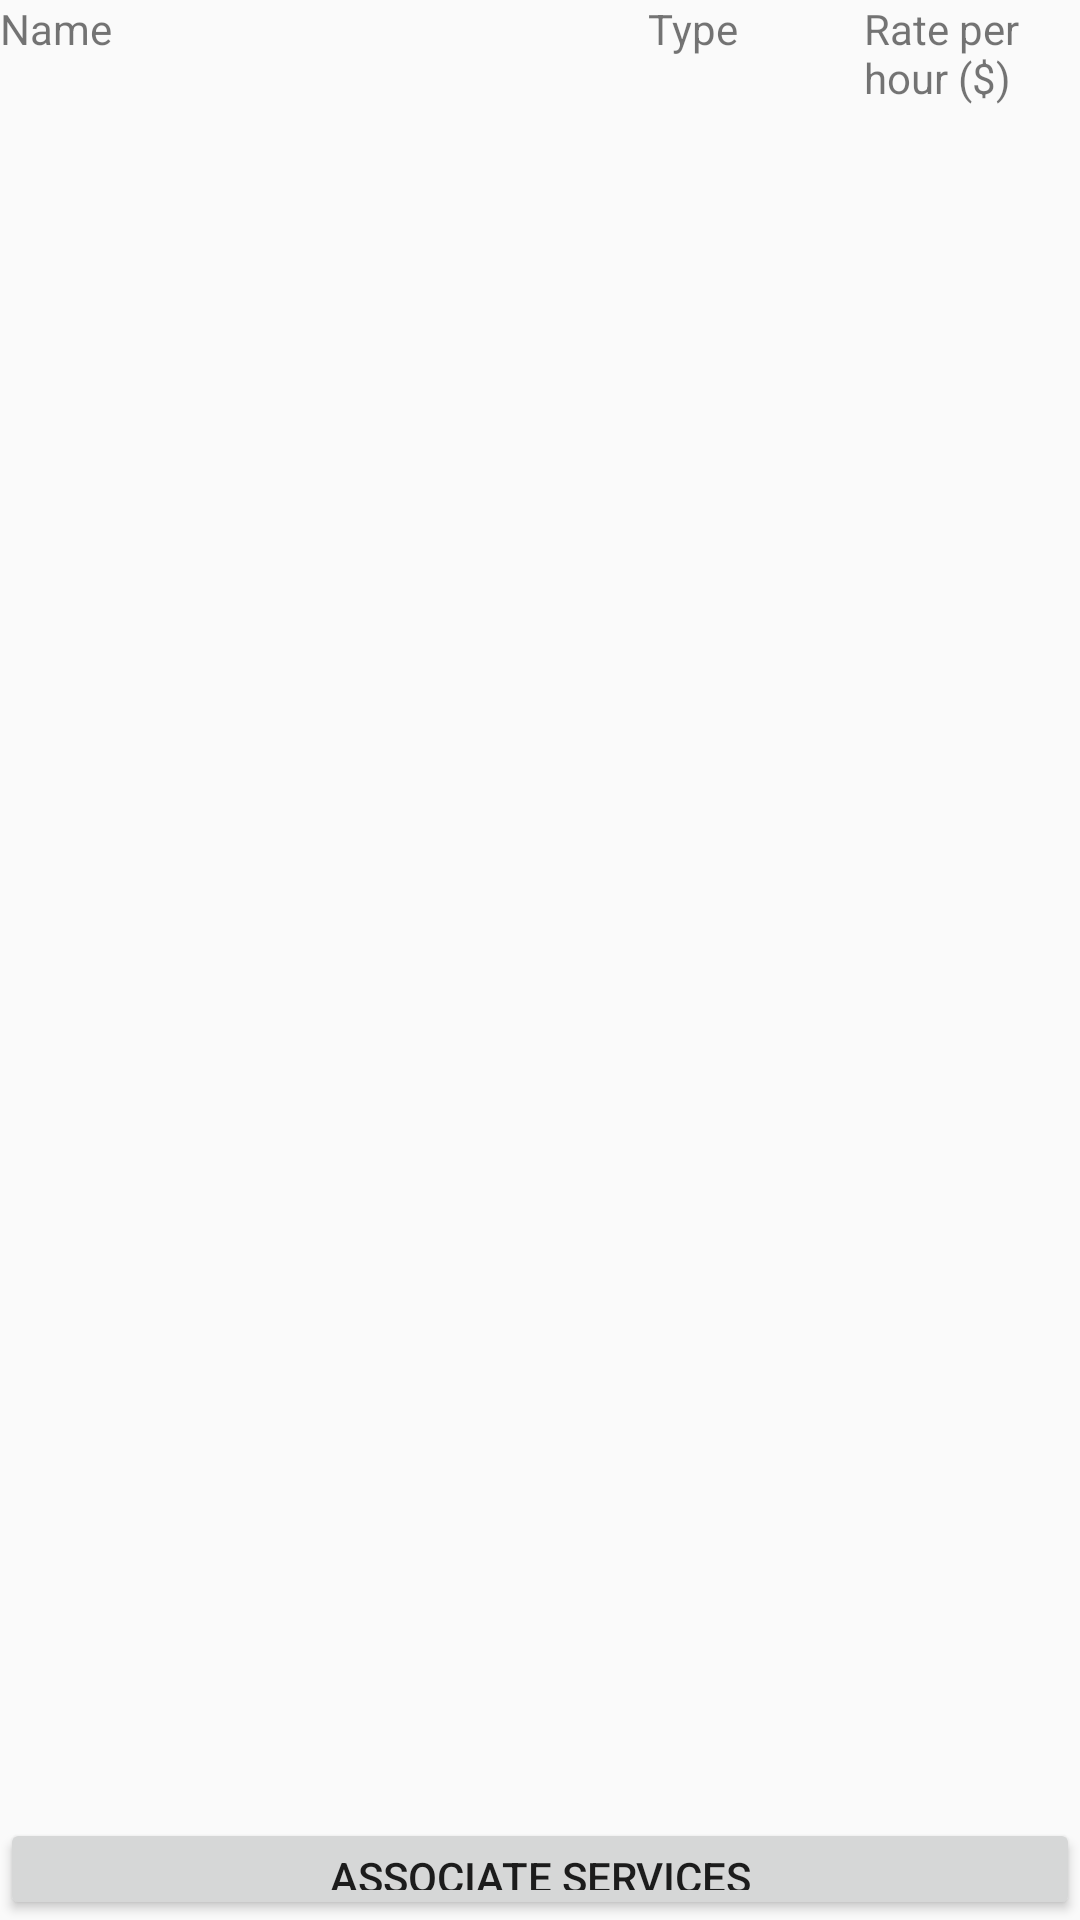

This screen was rendered from an Android layout file. Write that file and the resources it references.
<!-- AndroidManifest.xml: application theme AppTheme -->
<!-- res/layout/activity_my_services.xml -->
<?xml version="1.0" encoding="utf-8"?>
<android.support.constraint.ConstraintLayout xmlns:android="http://schemas.android.com/apk/res/android"
    xmlns:app="http://schemas.android.com/apk/res-auto"
    xmlns:tools="http://schemas.android.com/tools"
    android:layout_width="match_parent"
    android:layout_height="match_parent"
    tools:context=".MyServices">

    <LinearLayout
        android:layout_width="match_parent"
        android:layout_height="match_parent"
        android:orientation="vertical"
        android:weightSum="6">

        <android.widget.LinearLayout
            android:layout_width="match_parent"
            android:layout_height="wrap_content"
            android:orientation="horizontal">

            <TextView
                android:id="@+id/serviceNameTitle"
                android:layout_width="match_parent"
                android:layout_height="wrap_content"
                android:layout_weight="0.5"
                android:text="Name" />

            <TextView
                android:id="@+id/serviceTypeTitle"
                android:layout_width="match_parent"
                android:layout_height="wrap_content"
                android:layout_weight="1"
                android:text="Type" />

            <TextView
                android:id="@+id/serviceRateTitle"
                android:layout_width="match_parent"
                android:layout_height="wrap_content"
                android:layout_weight="1"
                android:text="Rate per hour ($)" />
        </android.widget.LinearLayout>

        <ListView
            android:id="@+id/listAllServices"
            android:layout_width="match_parent"
            android:layout_height="match_parent"
            android:layout_weight="5"
            android:isScrollContainer="true"
            android:scrollbars="vertical">

        </ListView>

        <Button
            android:id="@+id/button"
            android:layout_width="match_parent"
            android:layout_height="wrap_content"
            android:layout_weight="1"
            android:onClick="associateServices"
            android:text="Associate Services" />
    </LinearLayout>

</android.support.constraint.ConstraintLayout>
<!-- resources referenced by this layout -->
<resources>
  <style name="AppTheme" parent="Theme.AppCompat.Light.DarkActionBar">
          <item name="colorPrimary">@color/colorPrimary</item>
          <item name="colorPrimaryDark">@color/colorPrimaryDark</item>
          <item name="colorAccent">@color/colorAccent</item>
      </style>
  <color name="colorPrimary">#039BE5</color>
  <color name="colorPrimaryDark">#0288D1</color>
  <color name="colorAccent">#ffa000</color>
</resources>
